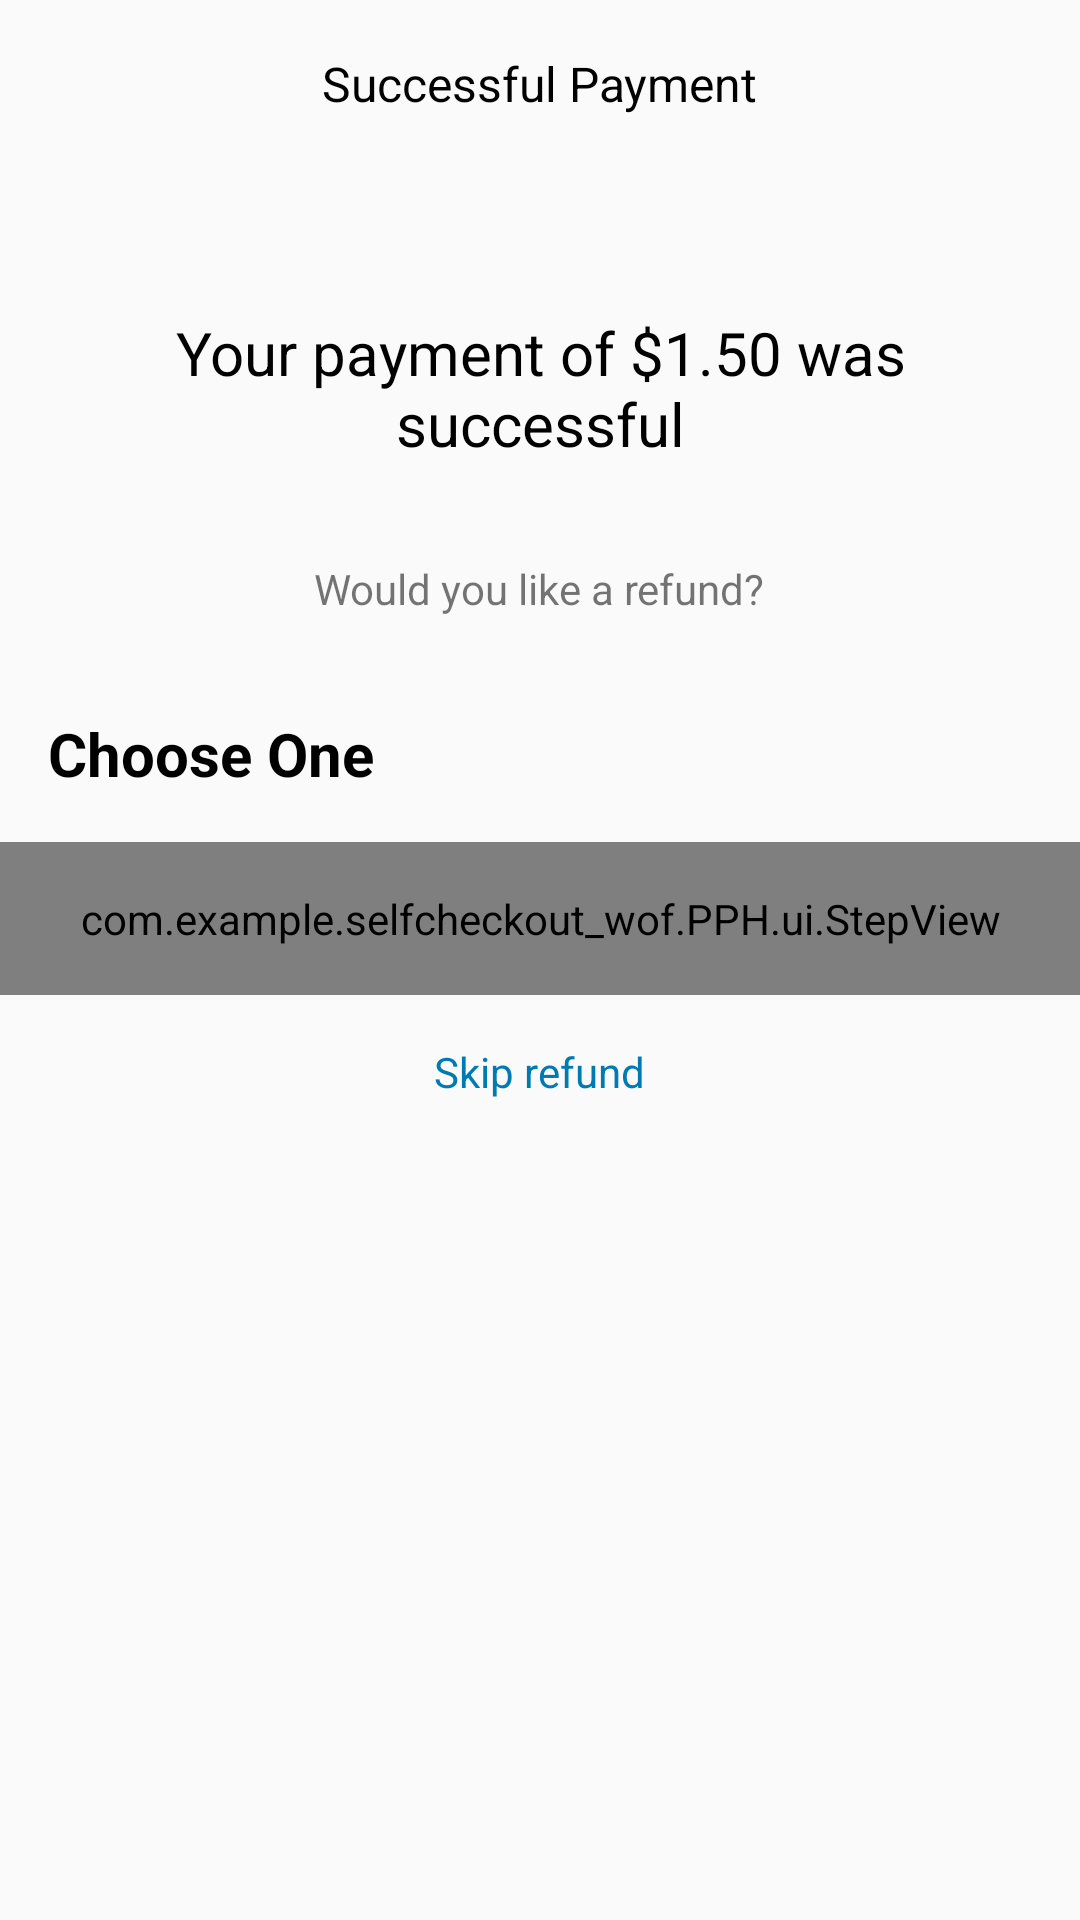

Android layout source for this screen:
<!-- AndroidManifest.xml: application theme AppTheme -->
<!-- res/layout/pph_refund_activity.xml -->
<?xml version="1.0" encoding="utf-8"?>
<LinearLayout xmlns:android="http://schemas.android.com/apk/res/android"
    xmlns:stepview="http://schemas.android.com/apk/res-auto"
    android:orientation="vertical"
    android:layout_width="match_parent"
    android:layout_height="match_parent">

    <androidx.appcompat.widget.Toolbar
        android:id="@+id/toolbar"
        android:layout_width="match_parent"
        android:layout_height="?attr/actionBarSize"
        android:gravity="center">

        <TextView
            android:layout_width="wrap_content"
            android:layout_height="wrap_content"
            android:layout_gravity="center"
            android:text="@string/success_payment"
            android:textColor="@color/sdk_black"
            android:textSize="16sp" />
    </androidx.appcompat.widget.Toolbar>

    <ImageView
        android:layout_width="wrap_content"
        android:layout_height="wrap_content"
        android:src="@drawable/pph_big_greenarrow"
        android:layout_gravity="center_horizontal"
        android:layout_margin="@dimen/activity_vertical_margin"
        />

    <TextView
        android:id="@+id/amount"
        android:layout_width="wrap_content"
        android:layout_height="wrap_content"
        android:layout_gravity="center_horizontal"
        android:gravity="center"
        android:layout_margin="@dimen/activity_vertical_margin"
        android:text="Your payment of $1.50 was successful"
        android:textColor="@color/sdk_black"
        android:textSize="20sp"/>

    <TextView
        android:layout_width="wrap_content"
        android:layout_height="wrap_content"
        android:text="@string/would_you_like_a_refund"
        android:layout_margin="@dimen/activity_vertical_margin"
        android:layout_gravity="center_horizontal"
        android:gravity="center"


        />

    <TextView
        android:layout_width="wrap_content"
        android:layout_height="wrap_content"
        android:text="@string/choose_one"
        android:textStyle="bold"
        android:textSize="20sp"
        android:textColor="@color/sdk_black"
        android:layout_margin="@dimen/activity_vertical_margin"
        />

    <com.example.selfcheckout_wof.PPH.ui.StepView
        android:id="@+id/refund_step"
        android:layout_width="match_parent"
        android:layout_height="wrap_content"
        android:padding="@dimen/activity_vertical_margin"
        stepview:title_text="@string/option_1"
        stepview:code_text="@string/beginRefund"
        stepview:button_text="@string/issue_refund"
        >

    </com.example.selfcheckout_wof.PPH.ui.StepView>

    <TextView
        android:id="@+id/skip_refund"
        android:layout_width="wrap_content"
        android:layout_height="wrap_content"
        android:text="@string/skip_refund"
        android:layout_margin="@dimen/activity_vertical_margin"
        android:layout_gravity="center_horizontal"
        android:textColor="@color/sdk_primary_dark_blue"
        android:clickable="true"
        android:onClick="onSkipRefundClicked"
        />

</LinearLayout>
<!-- resources referenced by this layout -->
<resources>
  <color name="sdk_black">#000000</color>
  <color name="sdk_primary_dark_blue">#007BB1</color>
  <dimen name="activity_vertical_margin">16dp</dimen>
  <string name="beginRefund">currentTransaction.beginRefund(Boolean cardPresent, BigDecimal amount)</string>
  <string name="choose_one">Choose One</string>
  <string name="issue_refund">Issue refund</string>
  <string name="option_1">Option 1</string>
  <string name="skip_refund">Skip refund</string>
  <string name="success_payment">Successful Payment</string>
  <string name="would_you_like_a_refund">Would you like a refund?</string>
  <style name="AppTheme" parent="Theme.AppCompat.Light.DarkActionBar">
          
          <item name="colorPrimary">@color/colorPrimary</item>
          <item name="colorPrimaryDark">@color/colorPrimaryDark</item>
          <item name="colorAccent">@color/colorAccent</item>
      </style>
  <color name="colorPrimary">#008577</color>
  <color name="colorPrimaryDark">#00574B</color>
  <color name="colorAccent">#D81B60</color>
</resources>
